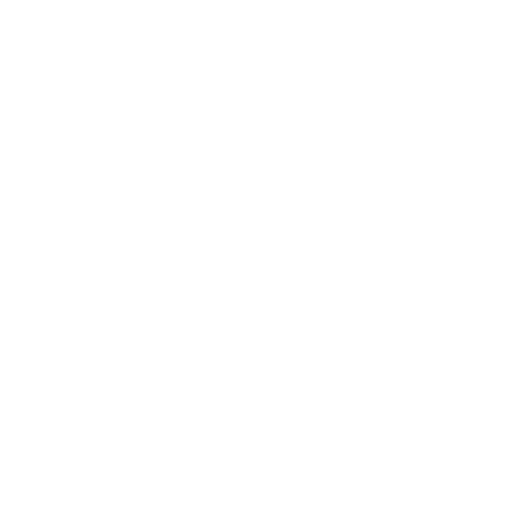
t = 0.00 s
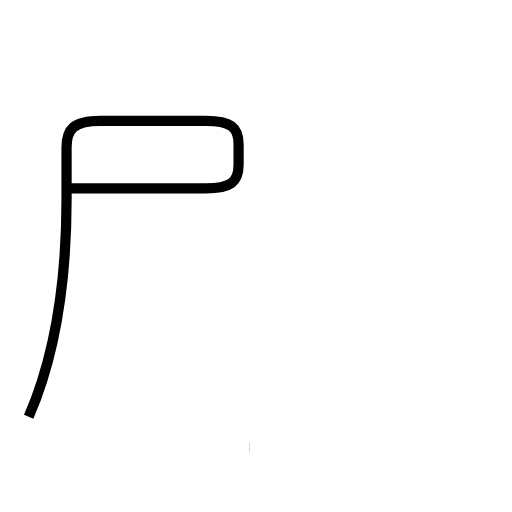
t = 1.99 s
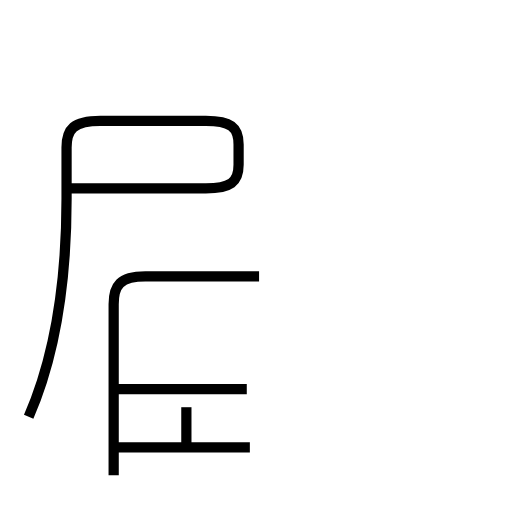
t = 3.89 s
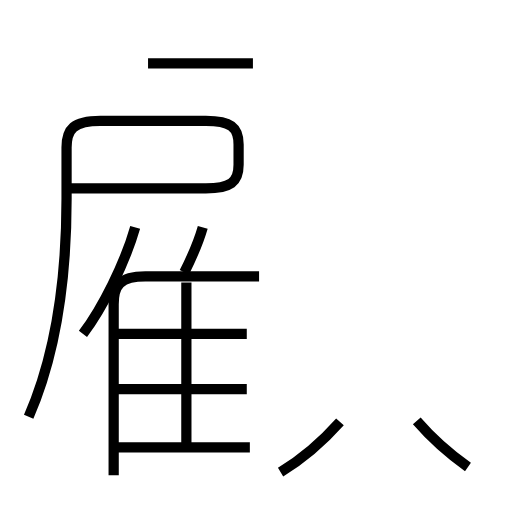
t = 5.86 s
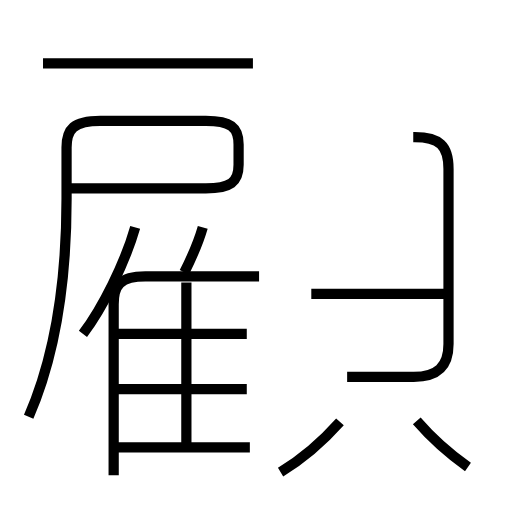
t = 7.61 s
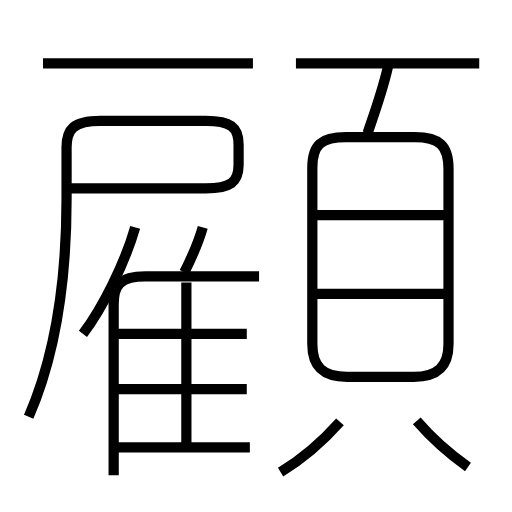
t = 9.80 s

The animated SVG that drew these frames (rendered in a browser with its animation timeline set to each time). Animation: 16 SMIL elements (animate=16); one cycle of 9.80 s.

<?xml version='1.0' encoding='utf-8'?>
<svg viewBox="0.0 -6.0 50.0 50.0" version="1.1" xmlns="http://www.w3.org/2000/svg"><rect x="-1000" y="-1000" width="2000" height="2000" stroke="white" fill="white" /><g style="fill:none;stroke:#000000;stroke-width:1"><path d="M 2.8 -3.3 C 5.2 -8.8 6.5 -16.1 6.5 -24.6 L 6.5 -29.6 C 6.5 -31.4 7.2 -32.2 9.8 -32.2 L 20.1 -32.2 C 22.5 -32.2 23.3 -31.6 23.3 -29.9 L 23.3 -27.9 C 23.3 -26.2 22.5 -25.6 20.1 -25.6 L 6.8 -25.6 " transform="translate(0.0 38.0)" stroke-dasharray="66.4524990294536" stroke-dashoffset="66.4524990294536"><animate attributeName="stroke-dashoffset" from="66.4524990294536" to="0" dur="1.9935749708836081s" begin="0s" fill="freeze" /></path><path d="M 24.4 -0.3 L 10.8 -0.3 " transform="translate(0.0 38.0)" stroke-dasharray="13.599999999999998" stroke-dashoffset="13.599999999999998"><animate attributeName="stroke-dashoffset" from="13.599999999999998" to="0" dur="0.4079999999999999s" begin="1.9935749708836081s" fill="freeze" /></path><path d="M 24.1 -6.0 L 11.3 -6.0 " transform="translate(0.0 38.0)" stroke-dasharray="12.8" stroke-dashoffset="12.8"><animate attributeName="stroke-dashoffset" from="12.8" to="0" dur="0.384s" begin="2.4015749708836083s" fill="freeze" /></path><path d="M 11.1 2.4 L 11.1 -14.3 C 11.1 -16.1 11.7 -17.0 14.2 -17.0 L 25.3 -17.0 " transform="translate(0.0 38.0)" stroke-dasharray="32.61398322453779" stroke-dashoffset="32.61398322453779"><animate attributeName="stroke-dashoffset" from="32.61398322453779" to="0" dur="0.9784194967361337s" begin="2.785574970883608s" fill="freeze" /></path><path d="M 18.2 -0.2 L 18.2 -16.4 " transform="translate(0.0 38.0)" stroke-dasharray="16.2" stroke-dashoffset="16.2"><animate attributeName="stroke-dashoffset" from="16.2" to="0" dur="0.486s" begin="3.763994467619742s" fill="freeze" /></path><path d="M 8.1 -11.4 C 10.0 -13.9 12.2 -18.3 13.2 -21.8 " transform="translate(0.0 38.0)" stroke-dasharray="11.63656633190332" stroke-dashoffset="11.63656633190332"><animate attributeName="stroke-dashoffset" from="11.63656633190332" to="0" dur="0.3490969899570996s" begin="4.249994467619742s" fill="freeze" /></path><path d="M 24.1 -11.4 L 11.3 -11.4 " transform="translate(0.0 38.0)" stroke-dasharray="12.8" stroke-dashoffset="12.8"><animate attributeName="stroke-dashoffset" from="12.8" to="0" dur="0.384s" begin="4.599091457576842s" fill="freeze" /></path><path d="M 27.4 2.1 C 29.4 0.9 31.6 -1.0 33.2 -2.8 " transform="translate(0.0 38.0)" stroke-dasharray="7.618875713087027" stroke-dashoffset="7.618875713087027"><animate attributeName="stroke-dashoffset" from="7.618875713087027" to="0" dur="0.2285662713926108s" begin="4.983091457576842s" fill="freeze" /></path><path d="M 18.0 -17.4 C 18.8 -19.0 19.4 -20.4 19.8 -21.8 " transform="translate(0.0 38.0)" stroke-dasharray="4.7608487321754245" stroke-dashoffset="4.7608487321754245"><animate attributeName="stroke-dashoffset" from="4.7608487321754245" to="0" dur="0.14282546196526272s" begin="5.211657728969453s" fill="freeze" /></path><path d="M 45.7 1.6 C 44.0 0.4 42.0 -1.4 40.7 -2.9 " transform="translate(0.0 38.0)" stroke-dasharray="6.740786083224958" stroke-dashoffset="6.740786083224958"><animate attributeName="stroke-dashoffset" from="6.740786083224958" to="0" dur="0.20222358249674874s" begin="5.354483190934715s" fill="freeze" /></path><path d="M 24.7 -37.8 L 4.2 -37.8 " transform="translate(0.0 38.0)" stroke-dasharray="20.5" stroke-dashoffset="20.5"><animate attributeName="stroke-dashoffset" from="20.5" to="0" dur="0.615s" begin="5.556706773431464s" fill="freeze" /></path><path d="M 43.8 -15.3 L 30.4 -15.3 " transform="translate(0.0 38.0)" stroke-dasharray="13.399999999999999" stroke-dashoffset="13.399999999999999"><animate attributeName="stroke-dashoffset" from="13.399999999999999" to="0" dur="0.40199999999999997s" begin="6.171706773431464s" fill="freeze" /></path><path d="M 33.9 -7.2 L 40.4 -7.2 C 42.7 -7.2 43.8 -8.2 43.8 -10.4 L 43.8 -27.5 C 43.8 -29.8 42.9 -30.6 40.5 -30.6 L 33.8 -30.6 C 31.4 -30.6 30.5 -29.9 30.5 -27.6 L 30.5 -10.4 C 30.5 -8.2 31.5 -7.2 33.9 -7.2 Z " transform="translate(0.0 38.0)" stroke-dasharray="68.8290499239884" stroke-dashoffset="68.8290499239884"><animate attributeName="stroke-dashoffset" from="68.8290499239884" to="0" dur="2.0648714977196523s" begin="6.573706773431464s" fill="freeze" /></path><path d="M 43.8 -23.0 L 30.4 -23.0 " transform="translate(0.0 38.0)" stroke-dasharray="13.399999999999999" stroke-dashoffset="13.399999999999999"><animate attributeName="stroke-dashoffset" from="13.399999999999999" to="0" dur="0.40199999999999997s" begin="8.638578271151117s" fill="freeze" /></path><path d="M 35.9 -31.0 C 36.6 -33.1 37.5 -35.5 38.0 -38.0 " transform="translate(0.0 38.0)" stroke-dasharray="7.3138650661218065" stroke-dashoffset="7.3138650661218065"><animate attributeName="stroke-dashoffset" from="7.3138650661218065" to="0" dur="0.21941595198365418s" begin="9.040578271151116s" fill="freeze" /></path><path d="M 46.8 -37.8 L 28.9 -37.8" transform="translate(0.0 38.0)" stroke-dasharray="17.9" stroke-dashoffset="17.9"><animate attributeName="stroke-dashoffset" from="17.9" to="0" dur="0.5369999999999999s" begin="9.25999422313477s" fill="freeze" /></path></g></svg>
